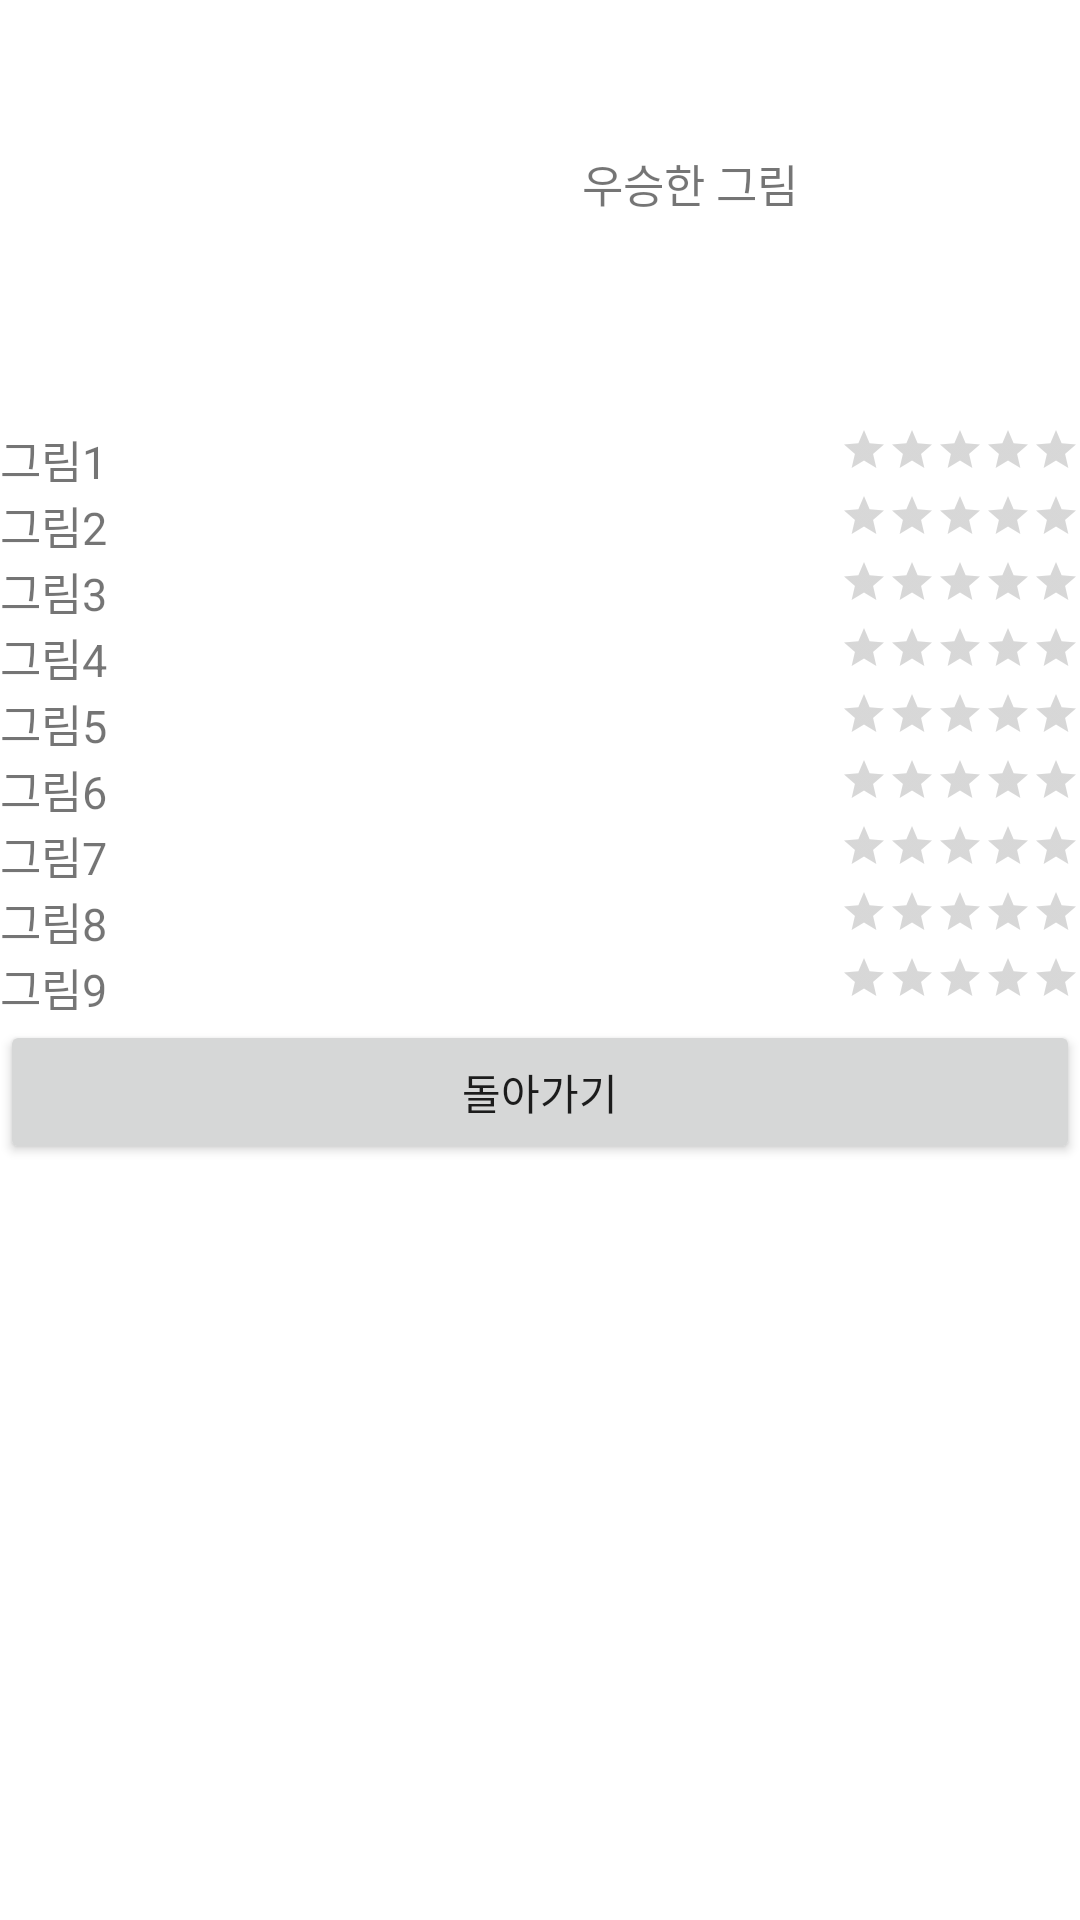

Write the Android layout XML for this screen, with the resource values it uses.
<!-- AndroidManifest.xml: application theme Theme.MobileEx -->
<!-- res/layout/result.xml -->
<?xml version="1.0" encoding="utf-8"?>
<TableLayout xmlns:android="http://schemas.android.com/apk/res/android"
    android:layout_width="match_parent"
    android:layout_gravity="center_vertical"
    android:stretchColumns="0"
    android:layout_height="match_parent">
    <TableRow>
        <TextView
            android:id="@+id/tv0"
            android:layout_margin="50dp"
            android:layout_gravity="center"
            android:layout_span="2"
            android:text="우승한 그림"
            android:textSize="15dp"/>
    </TableRow>
    <TableRow>
        <ImageView
            android:id="@+id/picresult"
            android:layout_weight="1"
            android:layout_margin="10dp"
            android:layout_span="2"
            android:scaleType="fitCenter"
            android:layout_width="wrap_content"
            android:layout_height="wrap_content"
            android:src="@drawable/pic8"/>
    </TableRow>
    <TableRow>
        <TextView
            android:id="@+id/tv1"
            android:layout_gravity="center_vertical"
            android:text="그림1"
            android:textSize="15dp"/>
        <RatingBar
            android:id="@+id/rbar1"
            style="?android:attr/ratingBarStyleSmall"
            android:layout_gravity="right"/>
    </TableRow>
    <TableRow>
        <TextView
            android:id="@+id/tv2"
            android:layout_gravity="center_vertical"
            android:text="그림2"
            android:textSize="15dp"/>
        <RatingBar
            android:id="@+id/rbar2"
            style="?android:attr/ratingBarStyleSmall"
            android:layout_gravity="right"/>
    </TableRow>
    <TableRow>
        <TextView
            android:id="@+id/tv3"
            android:layout_gravity="center_vertical"
            android:text="그림3"
            android:textSize="15dp"/>
        <RatingBar
            android:id="@+id/rbar3"
            style="?android:attr/ratingBarStyleSmall"
            android:layout_gravity="right"/>
    </TableRow>
    <TableRow>
        <TextView
            android:id="@+id/tv4"
            android:layout_gravity="center_vertical"
            android:text="그림4"
            android:textSize="15dp"/>
        <RatingBar
            android:id="@+id/rbar4"
            style="?android:attr/ratingBarStyleSmall"
            android:layout_gravity="right"/>
    </TableRow>
    <TableRow>
        <TextView
            android:id="@+id/tv5"
            android:layout_gravity="center_vertical"
            android:text="그림5"
            android:textSize="15dp"/>
        <RatingBar
            android:id="@+id/rbar5"
            style="?android:attr/ratingBarStyleSmall"
            android:layout_gravity="right"/>
    </TableRow>
    <TableRow>
        <TextView
            android:id="@+id/tv6"
            android:layout_gravity="center_vertical"
            android:text="그림6"
            android:textSize="15dp"/>
        <RatingBar
            android:id="@+id/rbar6"
            style="?android:attr/ratingBarStyleSmall"
            android:layout_gravity="right"/>
    </TableRow>
    <TableRow>
        <TextView
            android:id="@+id/tv7"
            android:layout_gravity="center_vertical"
            android:text="그림7"
            android:textSize="15dp"/>
        <RatingBar
            android:id="@+id/rbar7"
            style="?android:attr/ratingBarStyleSmall"
            android:layout_gravity="right"/>
    </TableRow>
    <TableRow>
        <TextView
            android:id="@+id/tv8"
            android:layout_gravity="center_vertical"
            android:text="그림8"
            android:textSize="15dp"/>
        <RatingBar
            android:id="@+id/rbar8"
            style="?android:attr/ratingBarStyleSmall"
            android:layout_gravity="right"/>
    </TableRow>
    <TableRow>
        <TextView
            android:id="@+id/tv9"
            android:layout_gravity="center_vertical"
            android:text="그림9"
            android:textSize="15dp"/>
        <RatingBar
            android:id="@+id/rbar9"
            style="?android:attr/ratingBarStyleSmall"
            android:layout_gravity="right"/>
    </TableRow>
    <TableRow>
        <Button
            android:id="@+id/btnReturn"
            android:layout_span="2"
            android:text="돌아가기"/>
    </TableRow>
</TableLayout>
<!-- resources referenced by this layout -->
<resources>
  <style name="Theme.MobileEx" parent="Theme.MaterialComponents.DayNight.DarkActionBar">
          
          <item name="colorPrimary">@color/purple_500</item>
          <item name="colorPrimaryVariant">@color/purple_700</item>
          <item name="colorOnPrimary">@color/white</item>
          
          <item name="colorSecondary">@color/teal_200</item>
          <item name="colorSecondaryVariant">@color/teal_700</item>
          <item name="colorOnSecondary">@color/black</item>
          
          <item name="android:statusBarColor" tools:targetApi="l">?attr/colorPrimaryVariant</item>
          
      </style>
  <!-- not gathered from this repository: default colours our renderer supplied (Android Studio template values) -->
  <color name="purple_500">#FF6200EE</color>
  <color name="purple_700">#FF3700B3</color>
  <color name="teal_200">#FF03DAC5</color>
  <color name="teal_700">#FF018786</color>
  <color name="black">#FF000000</color>
  <color name="white">#FFFFFFFF</color>
</resources>
